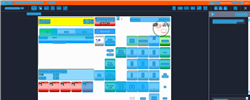
Task: Trigger Based Attended Automation
Workflow: NAMOS_TH_SaveRecallLayaway_Partition1

Step 1: Computer Vision in window 'Web Rep Console*' (msedge.exe)

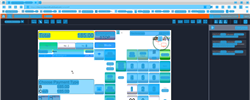
Step 2: CV refresh

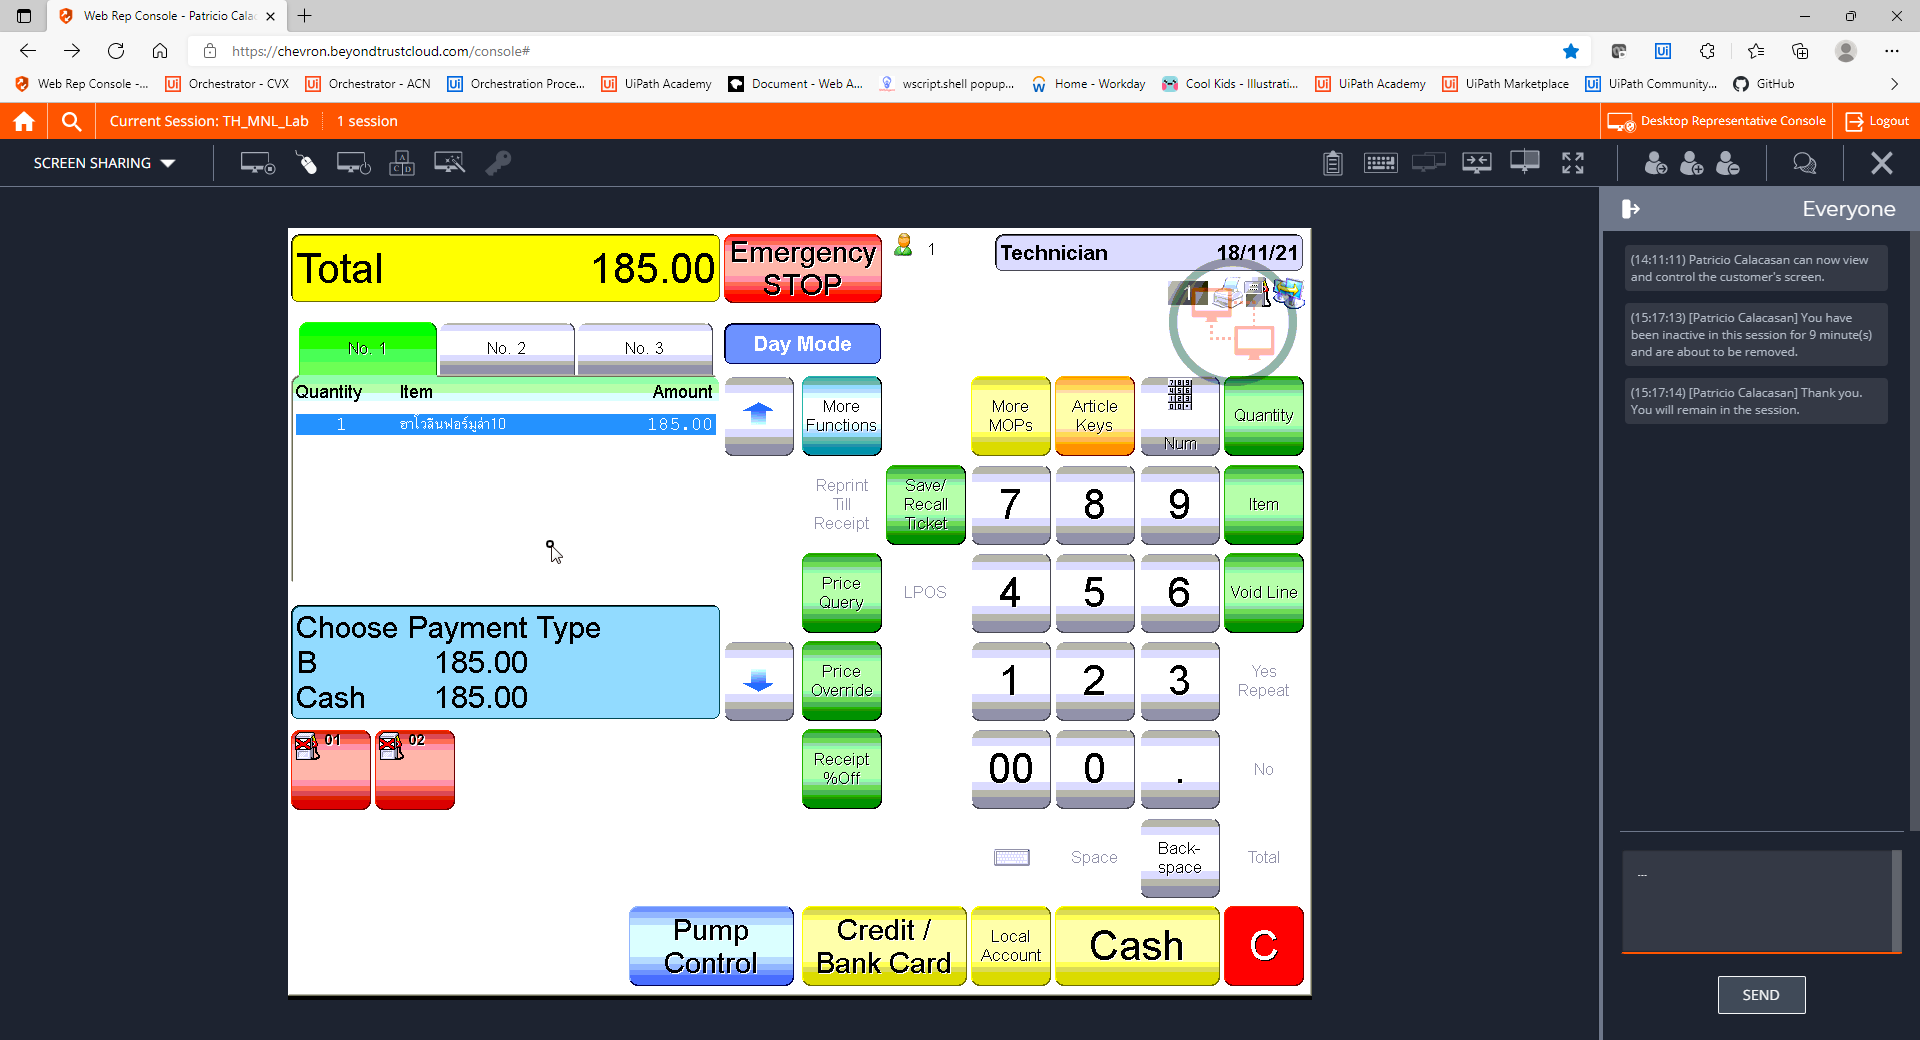
Step 3: CVCache

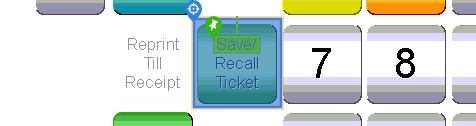
Step 4 [try]: CV Click - Button

Step 5: CvDescriptor (same screen as step 4)

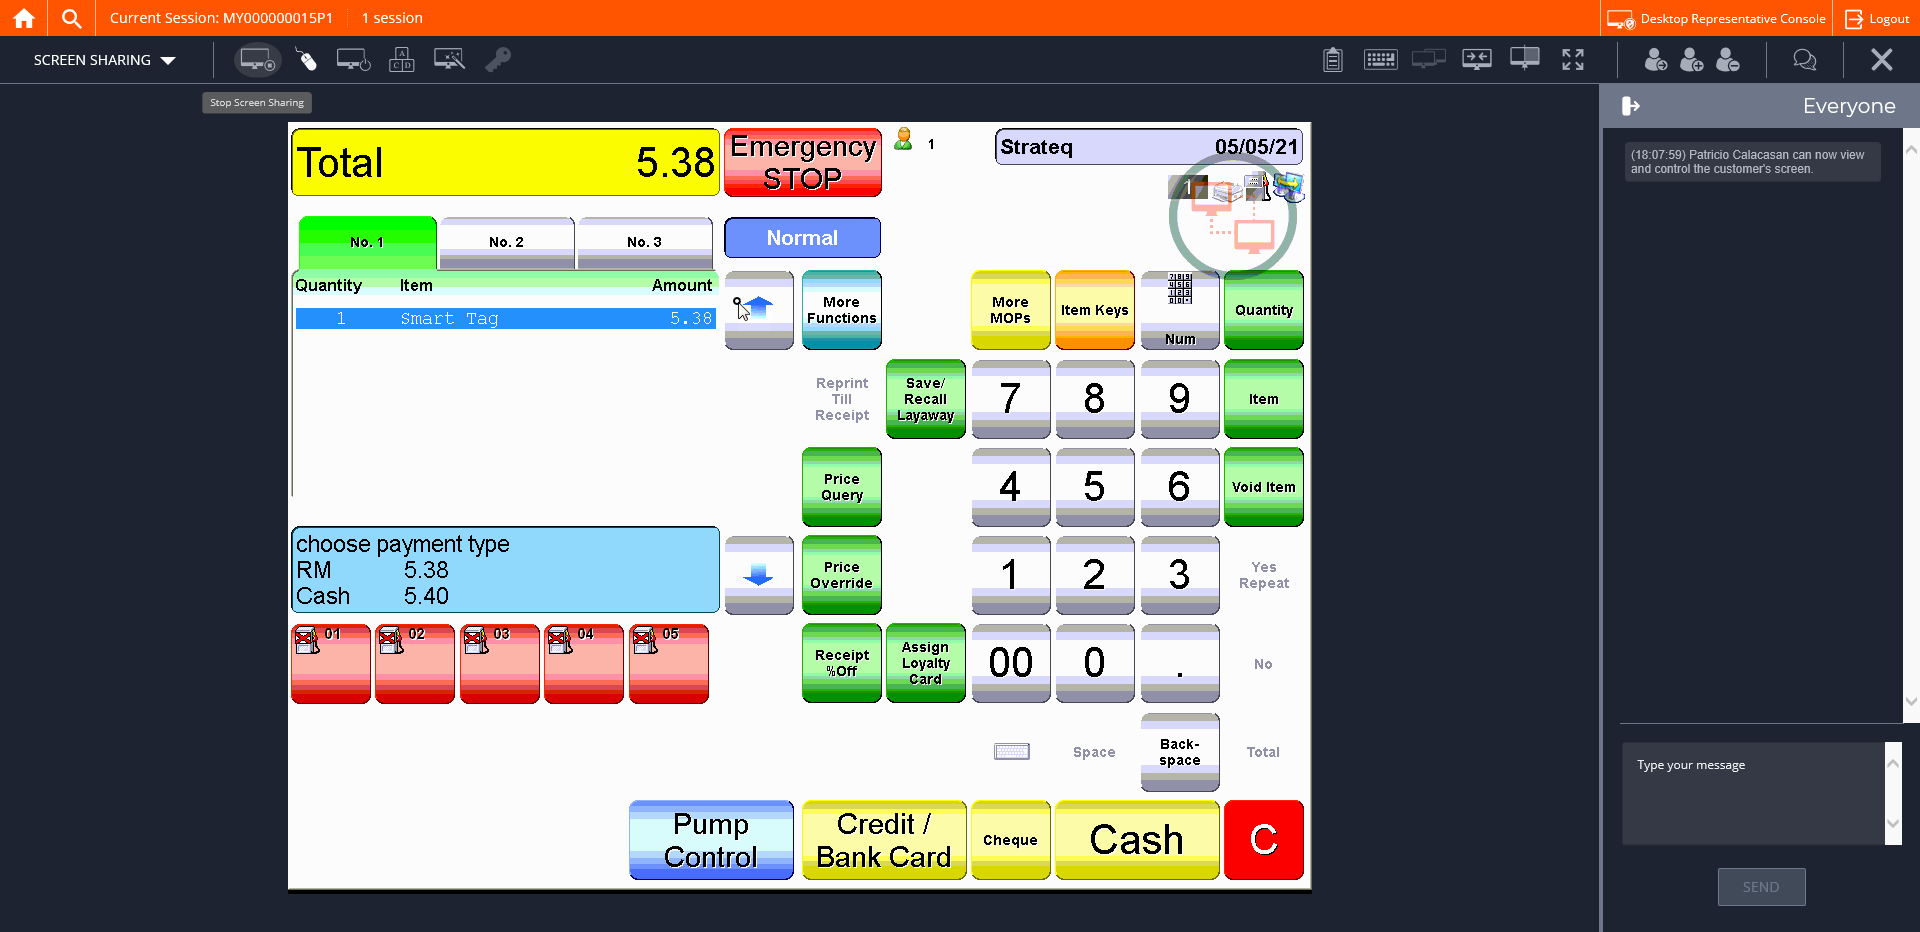
Step 6: CVCache